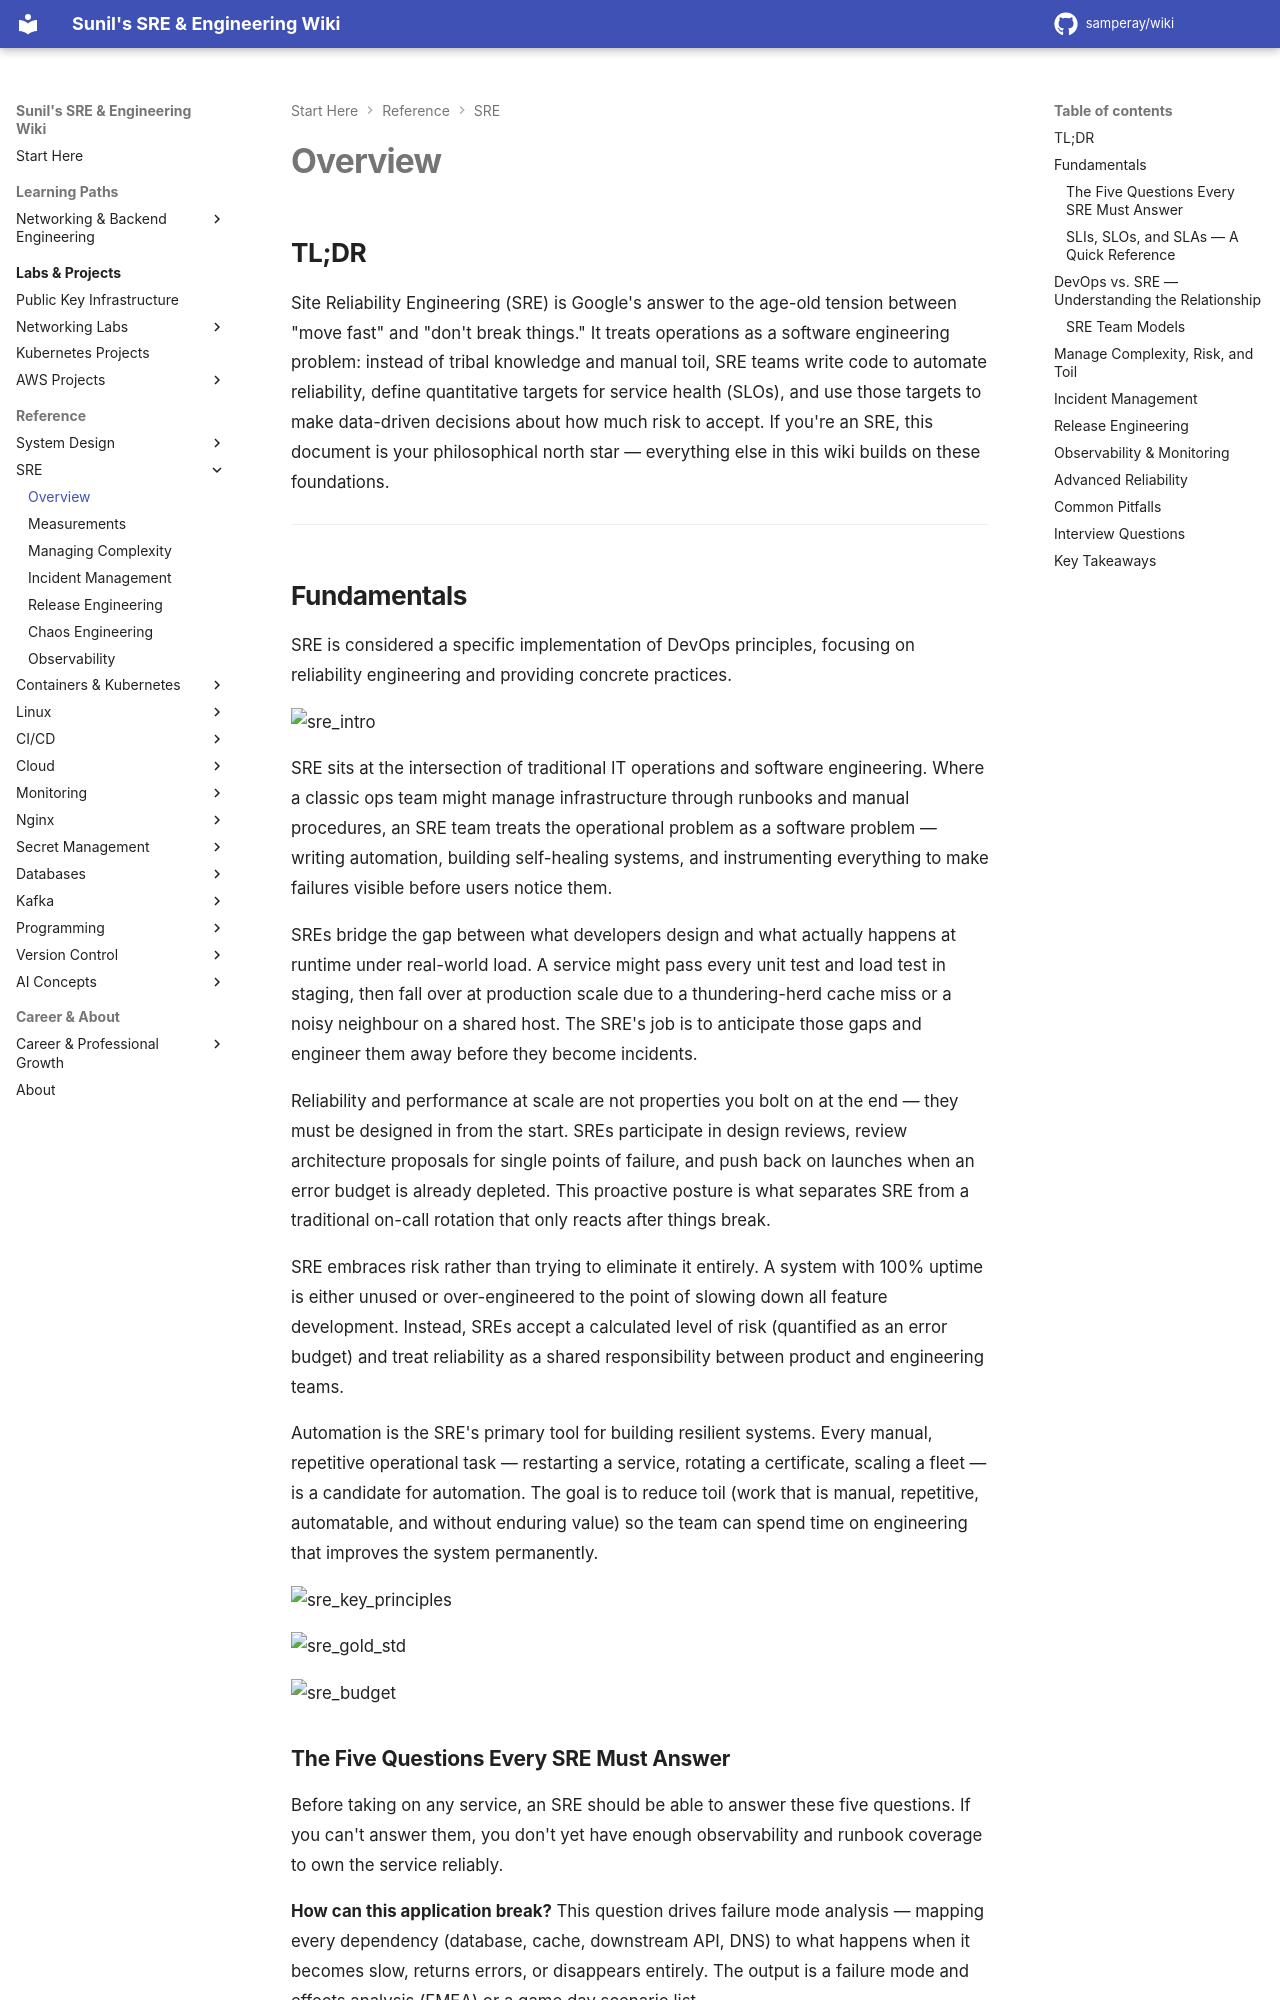

repository: samperay/wiki · page: sre/overview/index.html · generator: mkdocs

## TL;DR

Site Reliability Engineering (SRE) is Google's answer to the age-old tension between "move fast" and "don't break things." It treats operations as a software engineering problem: instead of tribal knowledge and manual toil, SRE teams write code to automate reliability, define quantitative targets for service health (SLOs), and use those targets to make data-driven decisions about how much risk to accept. If you're an SRE, this document is your philosophical north star — everything else in this wiki builds on these foundations.

---

## Fundamentals

SRE is considered a specific implementation of DevOps principles, focusing on reliability engineering and providing concrete practices.

![sre_intro](./images/sre_intro.png)

SRE sits at the intersection of traditional IT operations and software engineering. Where a classic ops team might manage infrastructure through runbooks and manual procedures, an SRE team treats the operational problem as a software problem — writing automation, building self-healing systems, and instrumenting everything to make failures visible before users notice them.

SREs bridge the gap between what developers design and what actually happens at runtime under real-world load. A service might pass every unit test and load test in staging, then fall over at production scale due to a thundering-herd cache miss or a noisy neighbour on a shared host. The SRE's job is to anticipate those gaps and engineer them away before they become incidents.

Reliability and performance at scale are not properties you bolt on at the end — they must be designed in from the start. SREs participate in design reviews, review architecture proposals for single points of failure, and push back on launches when an error budget is already depleted. This proactive posture is what separates SRE from a traditional on-call rotation that only reacts after things break.

SRE embraces risk rather than trying to eliminate it entirely. A system with 100% uptime is either unused or over-engineered to the point of slowing down all feature development. Instead, SREs accept a calculated level of risk (quantified as an error budget) and treat reliability as a shared responsibility between product and engineering teams.

Automation is the SRE's primary tool for building resilient systems. Every manual, repetitive operational task — restarting a service, rotating a certificate, scaling a fleet — is a candidate for automation. The goal is to reduce toil (work that is manual, repetitive, automatable, and without enduring value) so the team can spend time on engineering that improves the system permanently.

![sre_key_principles](./images/sre_key_principles.png)

![sre_gold_std](./images/sre_gold_std.png)

![sre_budget](./images/sre_budget.png)
